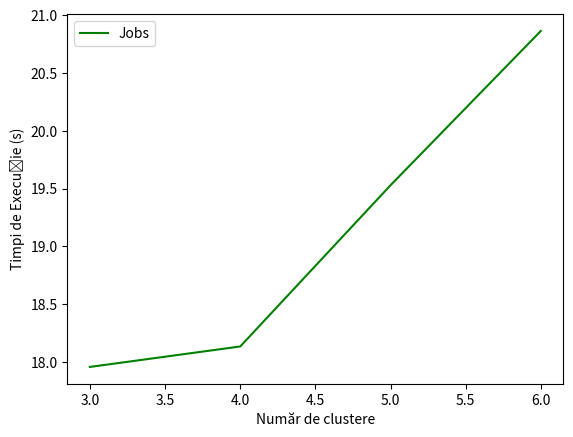

Python code for this plot:
import matplotlib.pyplot as plt

cluster_no = [3, 4, 5, 6]
time_jobs = [17.957835, 18.134690, 19.529308, 20.863751]
# time_food_all_attr = [2.609793, 2.815772, 2.760939, 3.361768]
# time_food_main_ingr_sweet = [1.586537, 1.785508, 1.880045, 1.842473]
# time_food_main_ingr_sweet_fat = [1.985870, 2.152888, 1.485275, 2.042864]

plt.plot(cluster_no, time_jobs, color='g', label='Jobs')
# plt.plot(cluster_no, time_food_all_attr, color='c', label='ingredient principal + îndulcitor + grăsimi + condimente + alergeni')
# plt.plot(cluster_no, time_food_main_ingr_sweet, color='m', label='ingredient principal + îndulcitor')
# plt.plot(cluster_no, time_food_main_ingr_sweet_fat, color='y', label='ingredient principal + îndulcitor + grăsimi')

plt.xlabel("Număr de clustere")
plt.ylabel("Timpi de Execuție (s)")

plt.legend()
plt.show()